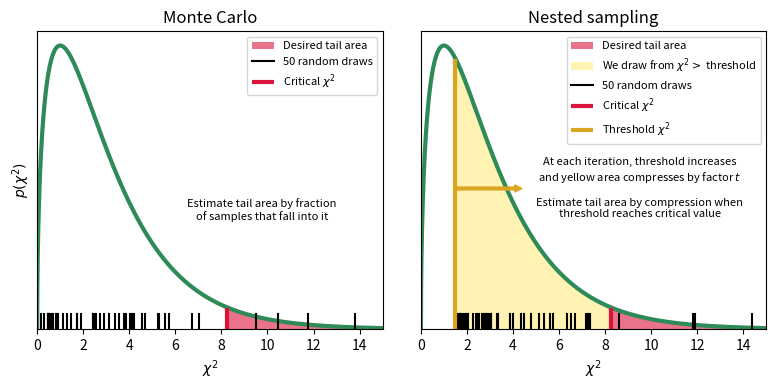

This chart was generated by the following Python code:
"""
Sketch of method.
"""

import matplotlib.pyplot as plt
import matplotlib.patches as mpatches
from matplotlib import colors as mcolors
import numpy as np
from scipy.stats import chi2

np.random.seed(185)
fig, ax = plt.subplots(1, 2, figsize=(8, 4), sharey=True)

# define model - chi-squared with particular number of dofs
model = chi2(3)

# define tail region of interest
critical = 8.26
p = model.sf(critical)


# plot pdf etc

x = np.linspace(0, 15, 10000)
tail = x > critical 
y = model.pdf(x)

for a in ax:
    a.set_xlabel("$\chi^2$")
    a.set_xlim(0, 15)
    dx = 0.1
    a.plot(x, y, color="SeaGreen", lw=3)
    # shade tail region
    a.fill_between(x, y, where=tail, color="Crimson", alpha=0.6, linewidth=0, zorder=-10, label="Desired tail area")
    
ax[0].set_ylabel("$p(\chi^2)$")
ax[0].set_ylim(0, None)
ax[0].set_yticks([])

# MC sampling - show draws as small vertical lines

ax[0].set_title("Monte Carlo")

rv = model.rvs(size=50)
ax[0].axvline(rv[0], ymax=0.05, color="black", label="50 random draws")
for r in rv[1:]:
    ax[0].axvline(r, ymax=0.05, color="black")
    
# Nested sampling

ax[1].set_title("Nested sampling")

star = 1.5

agold = mcolors.colorConverter.to_rgba('Gold', alpha=.3)
where = np.logical_and(x > star, x < critical)
ax[1].fill_between(x, y, where=where, facecolor="Gold", edgecolor="Gold", alpha=0.3, linewidth=0, zorder=-5, label="We draw from $\chi^2 >$ threshold")
ax[1].axvline(star, ymax=0.05, color="black", label="50 random draws")

rv_star = []
while len(rv_star) < 50:
    r = model.rvs()
    if r > star:
        rv_star.append(r)

for r in rv_star[1:]:
    ax[1].axvline(r, ymax=0.05, color="black")

# show arrow indicating increasing threshold

x1 = star - 0.05
x2 = star + 3
y = 0.12
arrow = mpatches.FancyArrowPatch((x1, y), (x2, y), mutation_scale=10, color="goldenrod",  zorder=15)
ax[1].add_patch(arrow)

# show thresholds

for a in ax:
    a.vlines(critical, 0, model.pdf(critical), color="Crimson", lw=3, label="Critical $\chi^2$")
ax[1].vlines(star, 0, model.pdf(star), color="goldenrod", lw=3, label="Threshold $\chi^2$")

# annotations

ax[0].text(0.65, 0.4, 'Estimate tail area by fraction\nof samples that fall into it',
           fontsize=8, horizontalalignment='center', verticalalignment='center', transform=ax[0].transAxes)

ax[1].text(9.5, y, 'At each iteration, threshold increases\nand yellow area compresses by factor $t$\n\nEstimate tail area by compression when\nthreshold reaches critical value',
           fontsize=8, horizontalalignment='center', verticalalignment='center')


# finish up

ax[0].legend(fontsize=8)
ax[1].legend(fontsize=8)

plt.tight_layout()
plt.savefig("ill.pdf")
